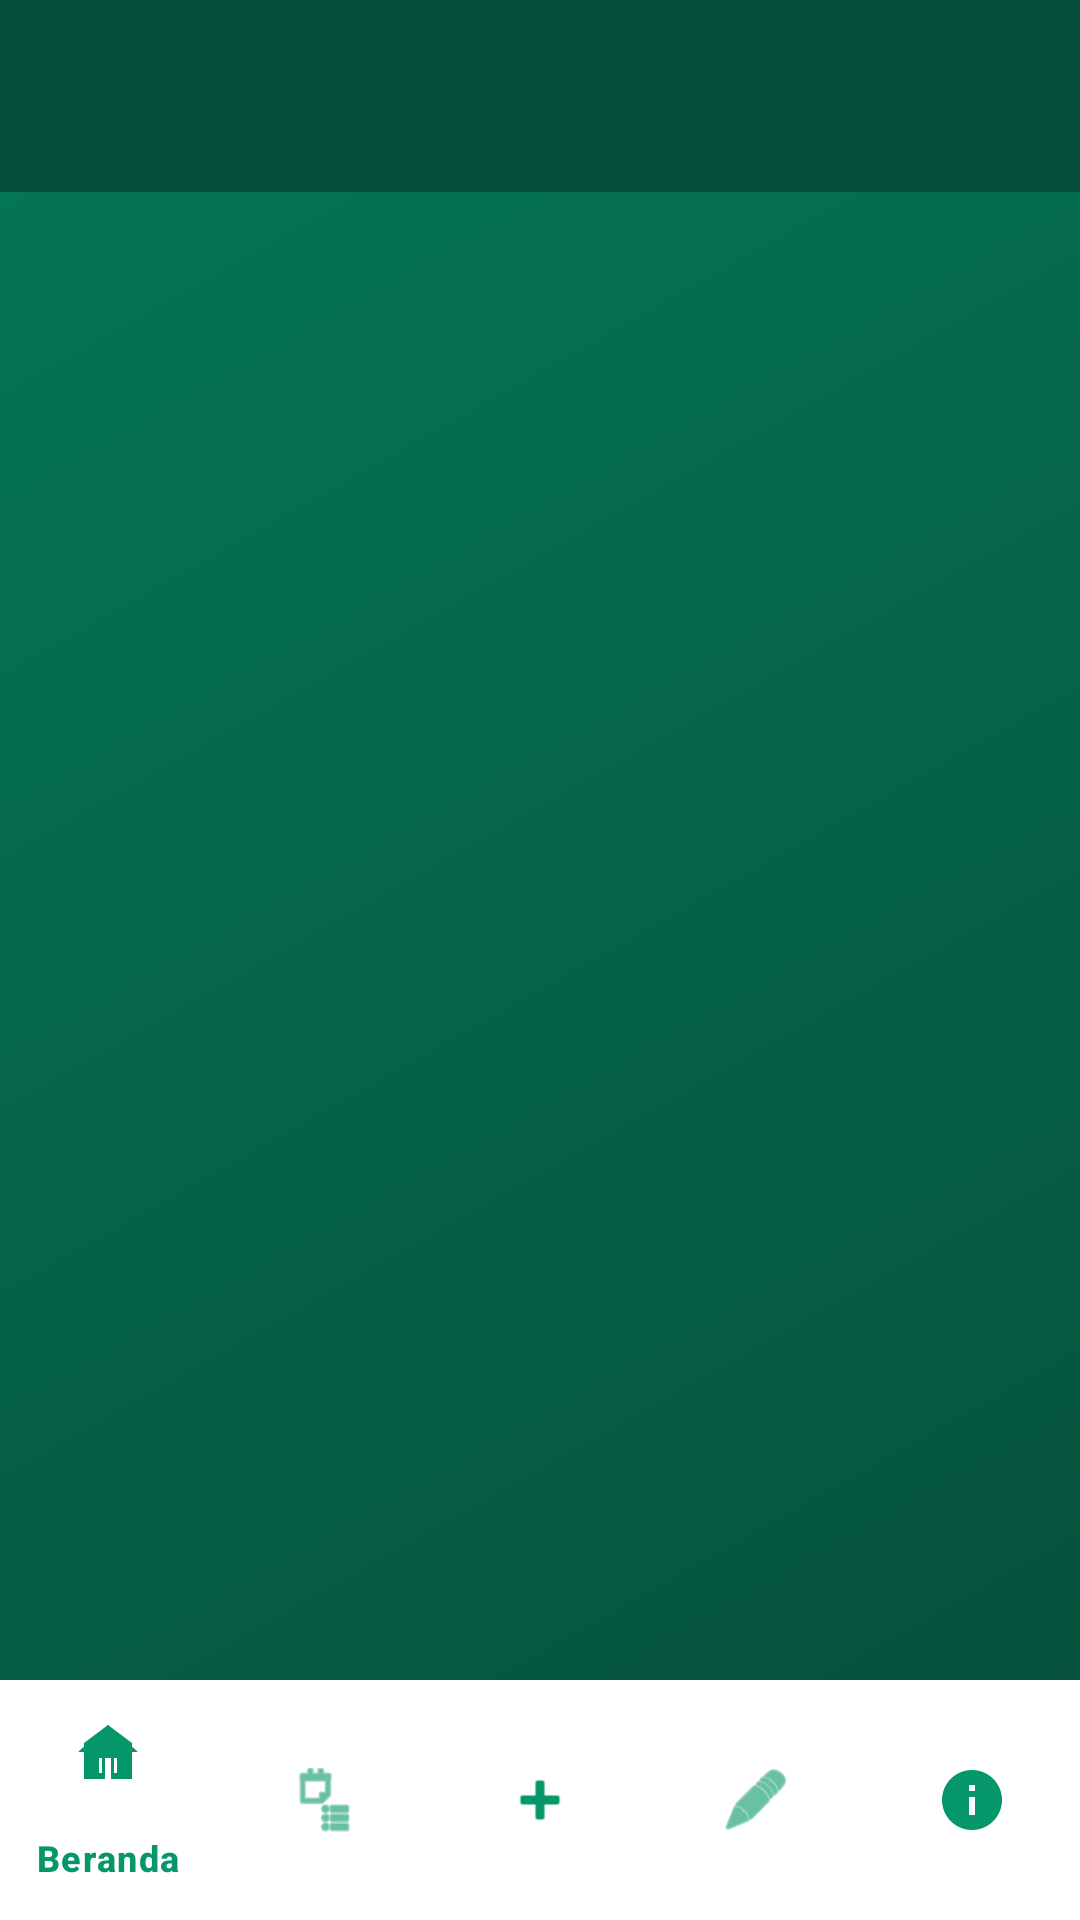

This screen was rendered from an Android layout file. Write that file and the resources it references.
<!-- AndroidManifest.xml: application theme Theme.LoginPage -->
<!-- res/layout/activity_main2.xml -->
<?xml version="1.0" encoding="utf-8"?>
<androidx.coordinatorlayout.widget.CoordinatorLayout xmlns:android="http://schemas.android.com/apk/res/android"
    xmlns:app="http://schemas.android.com/apk/res-auto"
    android:layout_width="match_parent"
    android:layout_height="match_parent"
    android:background="@drawable/gradient_background">

    <com.google.android.material.appbar.AppBarLayout
        android:layout_width="match_parent"
        android:layout_height="wrap_content"
        android:theme="@style/ThemeOverlay.AppCompat.Dark.ActionBar">

        <androidx.appcompat.widget.Toolbar
            android:id="@+id/toolbar"
            android:layout_width="match_parent"
            android:layout_height="?attr/actionBarSize"
            android:background="@color/green_900"
            app:layout_scrollFlags="scroll|enterAlways"
            app:popupTheme="@style/ThemeOverlay.AppCompat.Light" />

    </com.google.android.material.appbar.AppBarLayout>

    
    <FrameLayout
        android:id="@+id/fragmentContainer"
        android:layout_width="match_parent"
        android:layout_height="match_parent"
        app:layout_behavior="@string/appbar_scrolling_view_behavior" />

    <com.google.android.material.bottomnavigation.BottomNavigationView
        android:id="@+id/bottomNavigation"
        android:layout_width="match_parent"
        android:layout_height="wrap_content"
        android:layout_gravity="bottom"
        android:background="@color/white"
        app:menu="@menu/bottom_nav_menu"
        app:itemIconTint="@color/bottom_nav_color"
        app:itemTextColor="@color/bottom_nav_color" />

</androidx.coordinatorlayout.widget.CoordinatorLayout>
<!-- resources referenced by this layout -->
<resources>
  <color name="bottom_nav_color">#059669</color>
  <color name="green_900">#064E3B</color>
  <color name="white">#FFFFFF</color>
  <!-- drawable gradient_background (drawable) -->
  <?xml version="1.0" encoding="utf-8"?>
  <layer-list xmlns:android="http://schemas.android.com/apk/res/android">
      <item>
          <shape android:shape="rectangle">
              <gradient
                  android:startColor="#064E3B"
                  android:endColor="#047857"
                  android:angle="135"
                  android:type="linear" />
          </shape>
      </item>
  </layer-list>
  <style name="Theme.LoginPage" parent="Base.Theme.LoginPage" />
  <style name="Base.Theme.LoginPage" parent="Theme.Material3.DayNight.NoActionBar">
          
          <item name="colorPrimary">@color/teal_700</item>
          <item name="colorPrimaryVariant">@color/teal_800</item>
          <item name="colorOnPrimary">@color/white</item>
          <item name="colorSecondary">@color/green_500</item>
          <item name="colorSecondaryVariant">@color/green_700</item>
          <item name="colorOnSecondary">@color/black</item>
          <item name="android:statusBarColor">?attr/colorPrimaryVariant</item>
      </style>
  <color name="teal_700">#0F766E</color>
  <color name="teal_800">#00695C</color>
  <color name="green_500">#10B981</color>
  <color name="green_700">#388E3C</color>
  <color name="black">#000000</color>
</resources>
